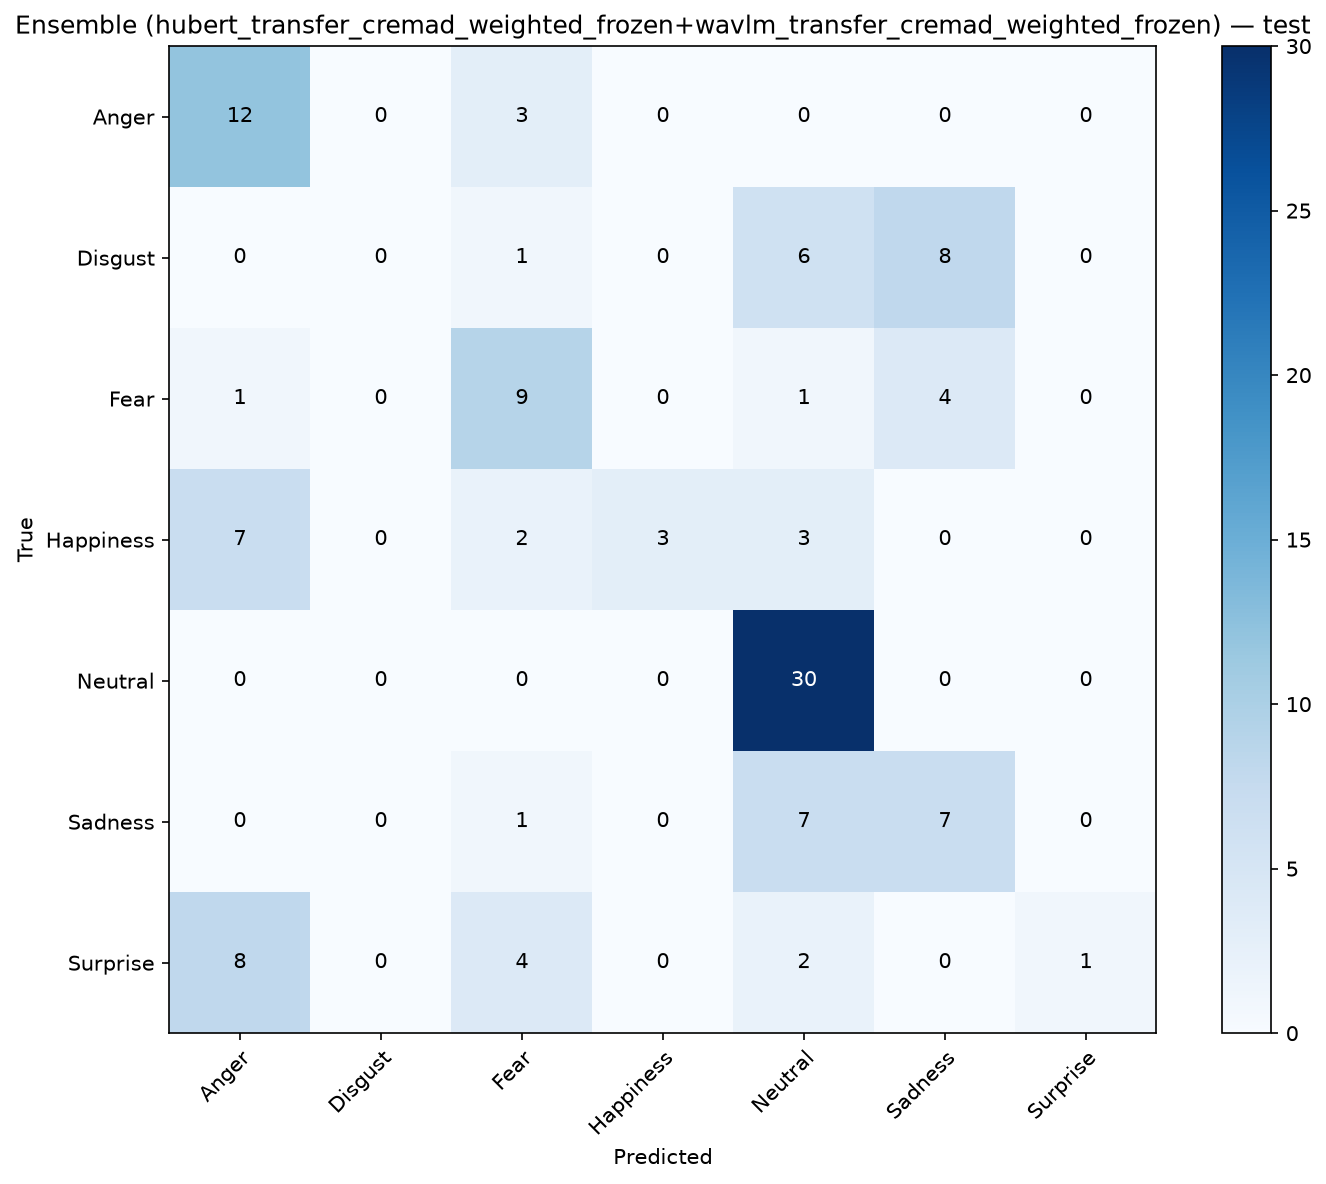

The table this chart was drawn from, first rows:
, Anger, Disgust, Fear, Happiness, Neutral, Sadness, Surprise
Anger, 12, 0, 3, 0, 0, 0, 0
Disgust, 0, 0, 1, 0, 6, 8, 0
Fear, 1, 0, 9, 0, 1, 4, 0
Happiness, 7, 0, 2, 3, 3, 0, 0
Neutral, 0, 0, 0, 0, 30, 0, 0
Sadness, 0, 0, 1, 0, 7, 7, 0
Surprise, 8, 0, 4, 0, 2, 0, 1
